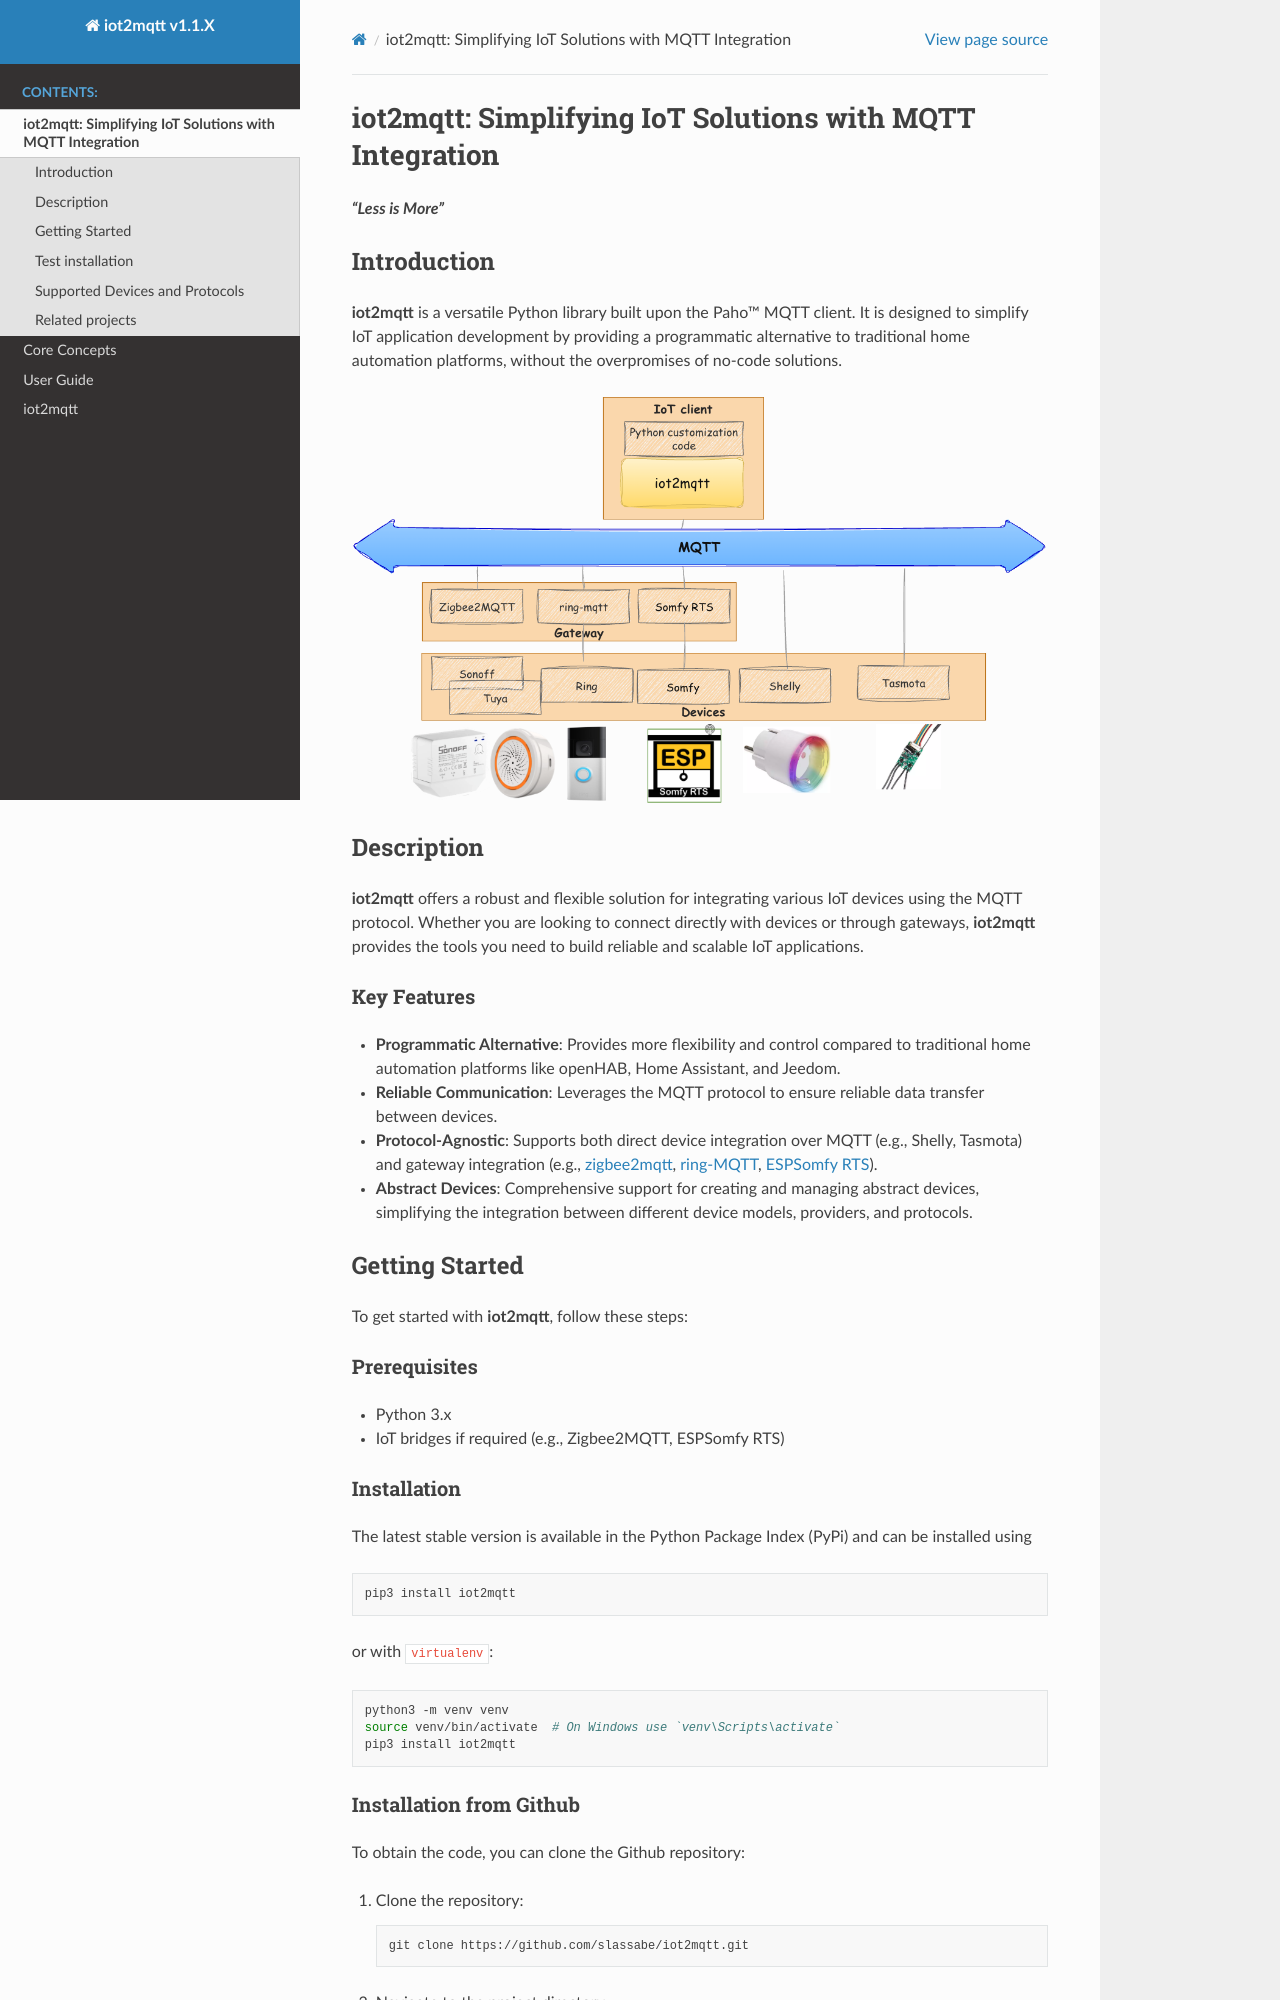

repository: slassabe/iot2mqtt · page: introduction.html · generator: sphinx

# iot2mqtt: Simplifying IoT Solutions with MQTT Integration

***"Less is More"***

## Introduction

**iot2mqtt** is a versatile Python library built upon the Paho™ MQTT client. It is designed to simplify IoT application development by providing a programmatic alternative to traditional home automation platforms, without the overpromises of no-code solutions.

![Alt text](_images/landscape.png)

## Description

**iot2mqtt** offers a robust and flexible solution for integrating various IoT devices using the MQTT protocol. Whether you are looking to connect directly with devices or through gateways, **iot2mqtt** provides the tools you need to build reliable and scalable IoT applications.

### Key Features

- **Programmatic Alternative**: Provides more flexibility and control compared to traditional home automation platforms like openHAB, Home Assistant, and Jeedom.
- **Reliable Communication**: Leverages the MQTT protocol to ensure reliable data transfer between devices.
- **Protocol-Agnostic**: Supports both direct device integration over MQTT (e.g., Shelly, Tasmota) and gateway integration (e.g., [zigbee2mqtt](https://github.com/Koenkk/zigbee2mqtt), [ring-MQTT](https://github.com/tsightler/ring-mqtt), [ESPSomfy RTS](https://github.com/rstrouse/ESPSomfy-RTS)).
- **Abstract Devices**: Comprehensive support for creating and managing abstract devices, simplifying the integration between different device models, providers, and protocols.

## Getting Started

To get started with **iot2mqtt**, follow these steps:

### Prerequisites

- Python 3.x
- IoT bridges if required (e.g., Zigbee2MQTT, ESPSomfy RTS)

### Installation

The latest stable version is available in the Python Package Index (PyPi) and can be installed using

```bash
pip3 install iot2mqtt
```

or with `virtualenv`:

```bash
python3 -m venv venv
source venv/bin/activate  # On Windows use `venv\Scripts\activate`
pip3 install iot2mqtt
```

### Installation from Github

To obtain the code, you can clone the Github repository:

1. Clone the repository:

    ```bash
    git clone https://github.com/slassabe/iot2mqtt.git
    ```

2. Navigate to the project directory:

    ```bash
    cd iot2mqtt
    ```

3. (Optional) Create and activate a virtual environment:

    ```bash
    python3 -m venv venv
    source venv/bin/activate  # On Windows use `venv\Scripts\activate`
    ```

4. Install the required dependencies:

    ```bash
    sudo pip3 install -r requirements.txt
    ```
